Run: headless pygame with SDL's dummy video driver; simulated clock (each Clock.tick advances the game by its frame time, no real sleeping); random seed 0; keys injected as events and as key.get_pressed() state; no mouse input.
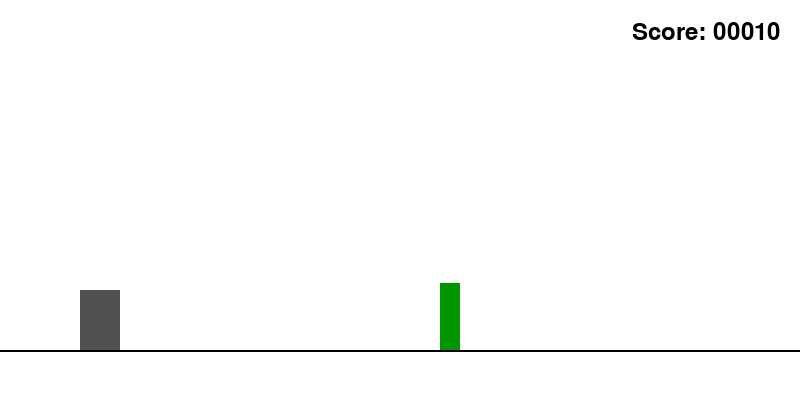
Frame 1 of 2 · flips 1–60 · no input
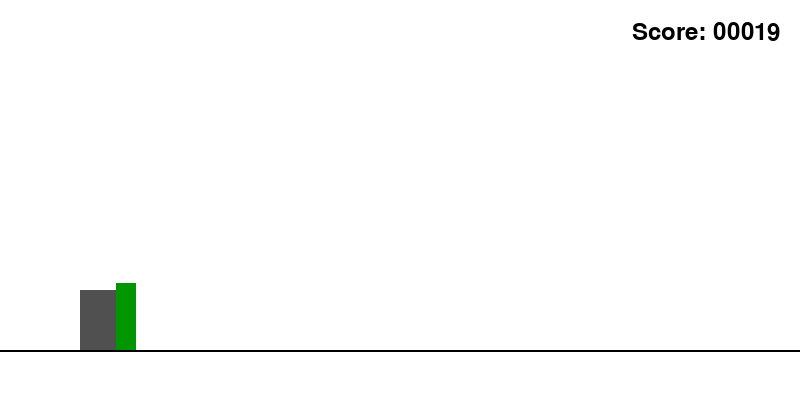
Frame 2 of 2 · flips 61–180 · tapped SPACE, RETURN · held RIGHT (→), D (game ended)

The pygame program that drew these frames:

import pygame
import random

pygame.init()

WIDTH = 800
HEIGHT = 400
window = pygame.display.set_mode((WIDTH, HEIGHT))
pygame.display.set_caption('Dino Runner')

CHAO_Y = HEIGHT - 50
GRAVIDADE = 0.8
FPS = 60
CACTO_VEL = 6

fonte = pygame.font.SysFont(None, 36)
frames = 0


class Dinossauro(pygame.sprite.Sprite):
    def __init__(self):
        pygame.sprite.Sprite.__init__(self)
        self.agachado = False
        self.image = pygame.Surface((40, 60))
        self.image.fill((80, 80, 80))
        self.rect = self.image.get_rect()
        self.rect.x = 80
        self.rect.bottom = CHAO_Y
        self.vel_y = 0
        self.no_chao = True

    def update(self):
        self.vel_y += GRAVIDADE
        self.rect.bottom += self.vel_y
        if self.rect.bottom >= CHAO_Y:
            self.rect.bottom = CHAO_Y
            self.vel_y = 0
            self.no_chao = True

    def pular(self):
        if self.no_chao and not self.agachado:
            self.vel_y = -15
            self.no_chao = False

    def agachar(self, ativo):
        if ativo == self.agachado or not self.no_chao:
            return
        self.agachado = ativo
        antigo_x = self.rect.x
        if ativo:
            self.image = pygame.Surface((40, 30))
        else:
            self.image = pygame.Surface((40, 60))
        self.image.fill((80, 80, 80))
        self.rect = self.image.get_rect()
        self.rect.x = antigo_x
        self.rect.bottom = CHAO_Y


class Cacto(pygame.sprite.Sprite):
    def __init__(self):
        pygame.sprite.Sprite.__init__(self)
        altura = random.randint(40, 70)
        self.image = pygame.Surface((20, altura))
        self.image.fill((0, 150, 0))
        self.rect = self.image.get_rect()
        self.rect.x = WIDTH
        self.rect.bottom = CHAO_Y

    def update(self):
        self.rect.x -= CACTO_VEL
        if self.rect.right < 0:
            self.kill()


clock = pygame.time.Clock()
game = True

dino = Dinossauro()
all_sprites = pygame.sprite.Group()
all_obstaculos = pygame.sprite.Group()
all_sprites.add(dino)

cacto = Cacto()
all_sprites.add(cacto)
all_obstaculos.add(cacto)

while game:
    clock.tick(FPS)

    for event in pygame.event.get():
        if event.type == pygame.QUIT:
            game = False
        if event.type == pygame.KEYDOWN:
            if event.key == pygame.K_SPACE:
                dino.pular()
            if event.key == pygame.K_DOWN:
                dino.agachar(True)
        if event.type == pygame.KEYUP:
            if event.key == pygame.K_DOWN:
                dino.agachar(False)

    all_sprites.update()

    if len(all_obstaculos) == 0:
        cacto = Cacto()
        all_sprites.add(cacto)
        all_obstaculos.add(cacto)

    if pygame.sprite.spritecollide(dino, all_obstaculos, False):
        game = False

    frames += 1
    score = frames // 6

    window.fill((255, 255, 255))
    pygame.draw.line(window, (0, 0, 0), (0, CHAO_Y), (WIDTH, CHAO_Y), 2)
    all_sprites.draw(window)

    texto = fonte.render('Score: {:05d}'.format(score), True, (0, 0, 0))
    window.blit(texto, (WIDTH - texto.get_width() - 20, 20))

    pygame.display.update()

pygame.quit()
